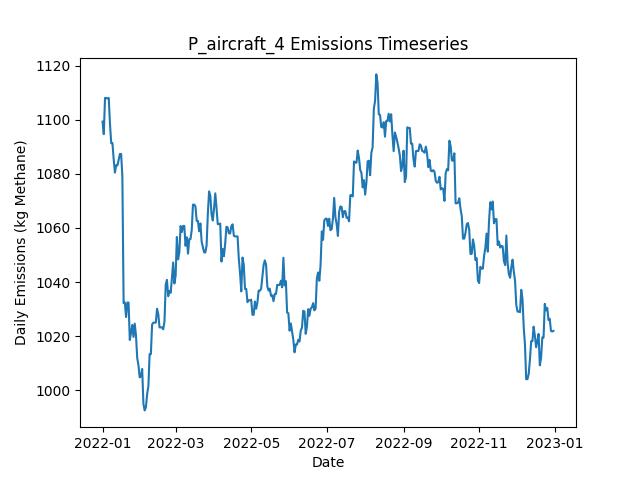

Data behind this chart, as committed beside it:
Date, Daily Emissions (Kg Methane), Daily Mitigable Emissions (Kg Methane), Daily Non-Mitigable Emissions (Kg Methan…, Daily Cost ($), Active Leaks, New Leaks, Leaks Repaired, Leaks Naturally Repaired, Leaks Tagged, Daily Repair Cost ($), Daily Natural Repair Cost ($), aircraft Deployment Cost ($), aircraft Sites flagged for Follow-Up, aircraft Leaks tagged for repair, aircraft Sites Visited, aircraft Travel Time (Minutes), aircraft Survey Time (Minutes), OGI_FU_persitehigh Deployment Cost ($), OGI_FU_persitehigh Sites flagged for Fol…, OGI_FU_persitehigh Leaks tagged for repa…, OGI_FU_persitehigh Sites Visited, OGI_FU_persitehigh Travel Time (Minutes), OGI_FU_persitehigh Survey Time (Minutes)
2022-01-01, 1099, 791.2, 308.1, 2500, 397, 401, 0, 3, 0.00000, 0.00000, 600, 2500, 0, , 10, 20, 10, 0.00000, , 0, 0, 0, 0
2022-01-02, 1095, 788.6, 306.2, 0.00000, 395, 0, 0, 1, 0.00000, 0.00000, 200, 0.00000, 0, , 0, 0, 0, 0.00000, , 0, 0, 0, 0
2022-01-03, 1108, 793.7, 314.4, 2756, 397, 3, 0, 1, 13, 0.00000, 200, 0.00000, 1, , 0, 0, 0, 2756, , 13, 1, 30, 120
2022-01-04, 1108, 793.7, 314.4, 0.00000, 397, 0, 0, 0, 0.00000, 0.00000, 0.00000, 0.00000, 0, , 0, 0, 0, 0.00000, , 0, 0, 0, 0
2022-01-05, 1108, 793.5, 314.4, 0.00000, 396, 0, 0, 1, 0.00000, 0.00000, 200, 0.00000, 0, , 0, 0, 0, 0.00000, , 0, 0, 0, 0
2022-01-06, 1108, 793.7, 314.4, 0.00000, 396, 1, 0, 1, 0.00000, 0.00000, 200, 0.00000, 0, , 0, 0, 0, 0.00000, , 0, 0, 0, 0
2022-01-07, 1099, 794.6, 304, 0.00000, 394, 2, 0, 2, 0.00000, 0.00000, 400, 0.00000, 0, , 0, 0, 0, 0.00000, , 0, 0, 0, 0
2022-01-08, 1091, 787.4, 304, 0.00000, 392, 0, 0, 2, 0.00000, 0.00000, 400, 0.00000, 0, , 0, 0, 0, 0.00000, , 0, 0, 0, 0
2022-01-09, 1091, 787.4, 304, 0.00000, 392, 1, 0, 1, 0.00000, 0.00000, 200, 0.00000, 0, , 0, 0, 0, 0.00000, , 0, 0, 0, 0
2022-01-10, 1085, 781.4, 304, 0.00000, 391, 1, 0, 2, 0.00000, 0.00000, 400, 0.00000, 0, , 0, 0, 0, 0.00000, , 0, 0, 0, 0
2022-01-11, 1080, 778.5, 302, 0.00000, 388, 0, 0, 2, 0.00000, 0.00000, 400, 0.00000, 0, , 0, 0, 0, 0.00000, , 0, 0, 0, 0
2022-01-12, 1083, 781.2, 302, 0.00000, 389, 1, 0, 0, 0.00000, 0.00000, 0.00000, 0.00000, 0, , 0, 0, 0, 0.00000, , 0, 0, 0, 0
2022-01-13, 1083, 781.2, 302, 0.00000, 389, 0, 0, 0, 0.00000, 0.00000, 0.00000, 0.00000, 0, , 0, 0, 0, 0.00000, , 0, 0, 0, 0
2022-01-14, 1085, 781.2, 304, 0.00000, 390, 1, 0, 0, 0.00000, 0.00000, 0.00000, 0.00000, 0, , 0, 0, 0, 0.00000, , 0, 0, 0, 0
2022-01-15, 1087, 783.9, 303.5, 0.00000, 390, 1, 0, 0, 0.00000, 0.00000, 0.00000, 0.00000, 0, , 0, 0, 0, 0.00000, , 0, 0, 0, 0
2022-01-16, 1087, 783.9, 303.5, 0.00000, 390, 0, 0, 0, 0.00000, 0.00000, 0.00000, 0.00000, 0, , 0, 0, 0, 0.00000, , 0, 0, 0, 0
2022-01-17, 1079, 775.6, 303.5, 0.00000, 389, 0, 0, 1, 0.00000, 0.00000, 200, 0.00000, 0, , 0, 0, 0, 0.00000, , 0, 0, 0, 0
2022-01-18, 1032, 728.7, 303.5, 2400, 377, 1, 12, 1, 0.00000, 2400, 200, 0.00000, 0, , 0, 0, 0, 0.00000, , 0, 0, 0, 0
2022-01-19, 1032, 728.7, 303.7, 0.00000, 378, 1, 0, 0, 0.00000, 0.00000, 0.00000, 0.00000, 0, , 0, 0, 0, 0.00000, , 0, 0, 0, 0
2022-01-20, 1027, 723.3, 303.7, 0.00000, 376, 0, 0, 2, 0.00000, 0.00000, 400, 0.00000, 0, , 0, 0, 0, 0.00000, , 0, 0, 0, 0
2022-01-21, 1032, 728.7, 303.7, 0.00000, 378, 2, 0, 0, 0.00000, 0.00000, 0.00000, 0.00000, 0, , 0, 0, 0, 0.00000, , 0, 0, 0, 0
2022-01-22, 1032, 728.7, 303.7, 0.00000, 378, 0, 0, 0, 0.00000, 0.00000, 0.00000, 0.00000, 0, , 0, 0, 0, 0.00000, , 0, 0, 0, 0
2022-01-23, 1019, 723.1, 295.5, 0.00000, 377, 1, 0, 1, 0.00000, 0.00000, 200, 0.00000, 0, , 0, 0, 0, 0.00000, , 0, 0, 0, 0
2022-01-24, 1021, 723.1, 298.1, 0.00000, 379, 2, 0, 0, 0.00000, 0.00000, 0.00000, 0.00000, 0, , 0, 0, 0, 0.00000, , 0, 0, 0, 0
2022-01-25, 1024, 726, 298.1, 0.00000, 380, 2, 0, 1, 0.00000, 0.00000, 200, 0.00000, 0, , 0, 0, 0, 0.00000, , 0, 0, 0, 0
2022-01-26, 1020, 723.5, 296.1, 0.00000, 379, 1, 0, 1, 0.00000, 0.00000, 200, 0.00000, 0, , 0, 0, 0, 0.00000, , 0, 0, 0, 0
2022-01-27, 1025, 728.2, 296.4, 0.00000, 382, 3, 0, 0, 0.00000, 0.00000, 0.00000, 0.00000, 0, , 0, 0, 0, 0.00000, , 0, 0, 0, 0
2022-01-28, 1020, 723.8, 296.4, 0.00000, 381, 0, 0, 1, 0.00000, 0.00000, 200, 0.00000, 0, , 0, 0, 0, 0.00000, , 0, 0, 0, 0
2022-01-29, 1012, 715.5, 296.4, 0.00000, 380, 0, 0, 1, 0.00000, 0.00000, 200, 0.00000, 0, , 0, 0, 0, 0.00000, , 0, 0, 0, 0
2022-01-30, 1009, 712.8, 296.4, 0.00000, 379, 0, 0, 1, 0.00000, 0.00000, 200, 0.00000, 0, , 0, 0, 0, 0.00000, , 0, 0, 0, 0
2022-01-31, 1005, 708.3, 296.4, 0.00000, 378, 0, 0, 1, 0.00000, 0.00000, 200, 0.00000, 0, , 0, 0, 0, 0.00000, , 0, 0, 0, 0
2022-02-01, 1005, 708.3, 296.8, 0.00000, 379, 1, 0, 0, 0.00000, 0.00000, 0.00000, 0.00000, 0, , 0, 0, 0, 0.00000, , 0, 0, 0, 0
2022-02-02, 1008, 711, 296.8, 0.00000, 380, 1, 0, 0, 0.00000, 0.00000, 0.00000, 0.00000, 0, , 0, 0, 0, 0.00000, , 0, 0, 0, 0
2022-02-03, 994.9, 708.3, 286.6, 0.00000, 377, 0, 0, 1, 0.00000, 0.00000, 200, 0.00000, 0, , 0, 0, 0, 0.00000, , 0, 0, 0, 0
2022-02-04, 992.5, 707.9, 284.6, 0.00000, 374, 0, 0, 2, 0.00000, 0.00000, 400, 0.00000, 0, , 0, 0, 0, 0.00000, , 0, 0, 0, 0
2022-02-05, 993.6, 711, 282.6, 0.00000, 376, 3, 0, 0, 0.00000, 0.00000, 0.00000, 0.00000, 0, , 0, 0, 0, 0.00000, , 0, 0, 0, 0
2022-02-06, 998.6, 716.4, 282.2, 0.00000, 377, 2, 0, 0, 0.00000, 0.00000, 0.00000, 0.00000, 0, , 0, 0, 0, 0.00000, , 0, 0, 0, 0
2022-02-07, 1001, 719.3, 282.2, 0.00000, 379, 2, 0, 0, 0.00000, 0.00000, 0.00000, 0.00000, 0, , 0, 0, 0, 0.00000, , 0, 0, 0, 0
2022-02-08, 1013, 731.1, 282.2, 0.00000, 380, 2, 0, 1, 0.00000, 0.00000, 200, 0.00000, 0, , 0, 0, 0, 0.00000, , 0, 0, 0, 0
2022-02-09, 1013, 731.1, 282.2, 0.00000, 380, 0, 0, 0, 0.00000, 0.00000, 0.00000, 0.00000, 0, , 0, 0, 0, 0.00000, , 0, 0, 0, 0
2022-02-10, 1024, 733.8, 290.4, 0.00000, 382, 3, 0, 1, 0.00000, 0.00000, 200, 0.00000, 0, , 0, 0, 0, 0.00000, , 0, 0, 0, 0
2022-02-11, 1025, 736.5, 288.5, 0.00000, 382, 2, 0, 1, 0.00000, 0.00000, 200, 0.00000, 0, , 0, 0, 0, 0.00000, , 0, 0, 0, 0
2022-02-12, 1025, 736.5, 288.5, 0.00000, 382, 0, 0, 0, 0.00000, 0.00000, 0.00000, 0.00000, 0, , 0, 0, 0, 0.00000, , 0, 0, 0, 0
2022-02-13, 1025, 736.5, 288.5, 0.00000, 382, 0, 0, 0, 0.00000, 0.00000, 0.00000, 0.00000, 0, , 0, 0, 0, 0.00000, , 0, 0, 0, 0
2022-02-14, 1030, 742.1, 288, 0.00000, 381, 1, 0, 1, 0.00000, 0.00000, 200, 0.00000, 0, , 0, 0, 0, 0.00000, , 0, 0, 0, 0
2022-02-15, 1028, 742.1, 286.1, 0.00000, 380, 0, 0, 0, 0.00000, 0.00000, 0.00000, 0.00000, 0, , 0, 0, 0, 0.00000, , 0, 0, 0, 0
2022-02-16, 1023, 737.8, 285.4, 0.00000, 379, 1, 0, 1, 0.00000, 0.00000, 200, 0.00000, 0, , 0, 0, 0, 0.00000, , 0, 0, 0, 0
2022-02-17, 1023, 737.8, 285.4, 0.00000, 379, 0, 0, 0, 0.00000, 0.00000, 0.00000, 0.00000, 0, , 0, 0, 0, 0.00000, , 0, 0, 0, 0
2022-02-18, 1023, 737.8, 285.4, 0.00000, 379, 0, 0, 0, 0.00000, 0.00000, 0.00000, 0.00000, 0, , 0, 0, 0, 0.00000, , 0, 0, 0, 0
2022-02-19, 1023, 735.1, 287.4, 0.00000, 379, 1, 0, 1, 0.00000, 0.00000, 200, 0.00000, 0, , 0, 0, 0, 0.00000, , 0, 0, 0, 0
2022-02-20, 1025, 729.1, 296.3, 0.00000, 379, 1, 0, 1, 0.00000, 0.00000, 200, 0.00000, 0, , 0, 0, 0, 0.00000, , 0, 0, 0, 0
2022-02-21, 1039, 734.5, 304.6, 0.00000, 382, 3, 0, 0, 0.00000, 0.00000, 0.00000, 0.00000, 0, , 0, 0, 0, 0.00000, , 0, 0, 0, 0
2022-02-22, 1041, 734.3, 306.5, 0.00000, 382, 1, 0, 1, 0.00000, 0.00000, 200, 0.00000, 0, , 0, 0, 0, 0.00000, , 0, 0, 0, 0
2022-02-23, 1035, 728.2, 306.5, 0.00000, 381, 0, 0, 1, 0.00000, 0.00000, 200, 0.00000, 0, , 0, 0, 0, 0.00000, , 0, 0, 0, 0
2022-02-24, 1037, 728.2, 308.5, 0.00000, 382, 1, 0, 0, 0.00000, 0.00000, 0.00000, 0.00000, 0, , 0, 0, 0, 0.00000, , 0, 0, 0, 0
2022-02-25, 1036, 725.5, 310.5, 0.00000, 382, 1, 0, 1, 0.00000, 0.00000, 200, 0.00000, 0, , 0, 0, 0, 0.00000, , 0, 0, 0, 0
2022-02-26, 1041, 730.9, 310.5, 0.00000, 384, 2, 0, 0, 0.00000, 0.00000, 0.00000, 0.00000, 0, , 0, 0, 0, 0.00000, , 0, 0, 0, 0
2022-02-27, 1047, 729.8, 317.4, 0.00000, 384, 2, 0, 1, 0.00000, 0.00000, 200, 0.00000, 0, , 0, 0, 0, 0.00000, , 0, 0, 0, 0
2022-02-28, 1039, 724, 315.5, 0.00000, 383, 1, 0, 1, 0.00000, 0.00000, 200, 0.00000, 0, , 0, 0, 0, 0.00000, , 0, 0, 0, 0
2022-03-01, 1042, 726.9, 315.5, 0.00000, 385, 2, 0, 0, 0.00000, 0.00000, 0.00000, 0.00000, 0, , 0, 0, 0, 0.00000, , 0, 0, 0, 0
... 305 more rows
